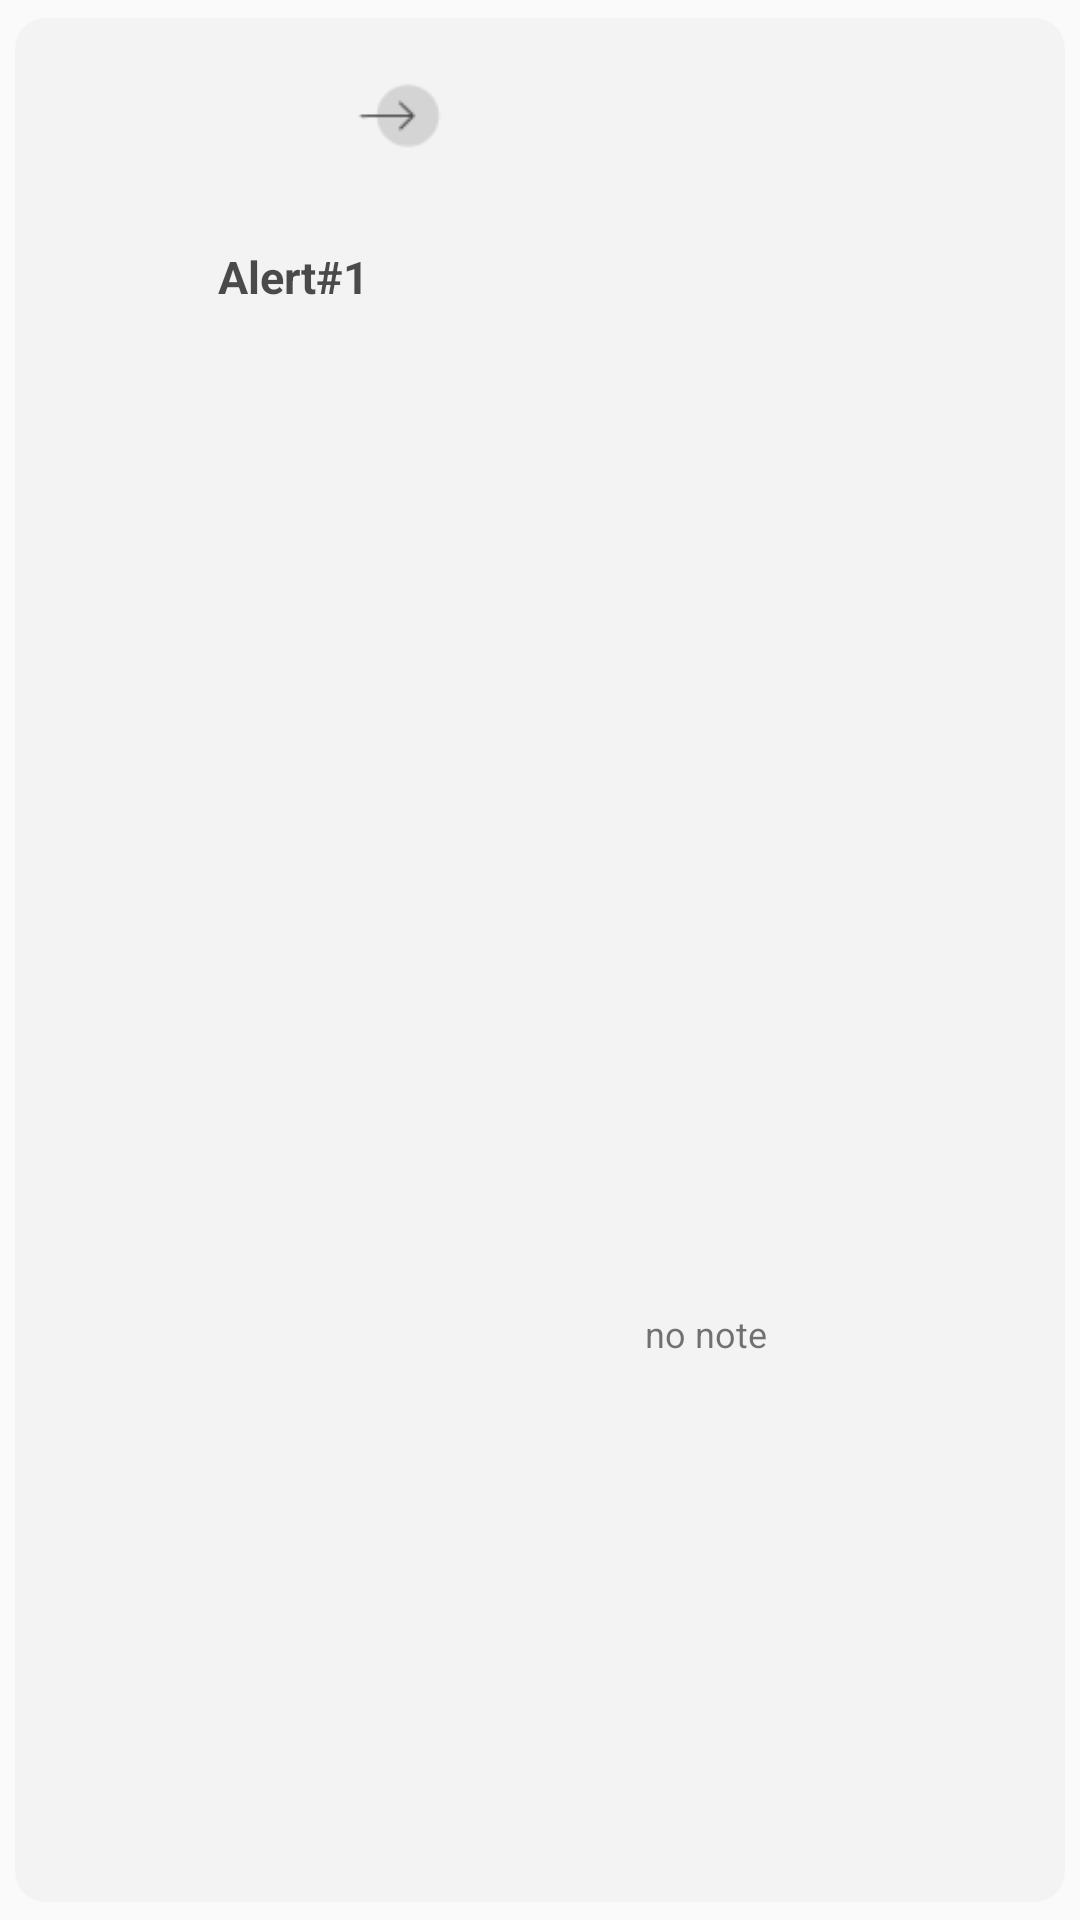

This screen was rendered from an Android layout file. Write that file and the resources it references.
<!-- AndroidManifest.xml: application theme Theme.GeoDes_Mobile -->
<!-- res/layout/alert_item.xml -->
<?xml version="1.0" encoding="utf-8"?>
<androidx.cardview.widget.CardView xmlns:android="http://schemas.android.com/apk/res/android"
    xmlns:app="http://schemas.android.com/apk/res-auto"
    xmlns:tools="http://schemas.android.com/tools"
    android:layout_width="170dp"
    android:layout_height="80dp"
    android:layout_margin="1.5dp"
    app:cardBackgroundColor="#F3F3F3"
    app:cardCornerRadius="10dp"
    app:cardElevation="0dp"
    app:cardUseCompatPadding="true">

    <androidx.constraintlayout.widget.ConstraintLayout
        android:layout_width="match_parent"
        android:layout_height="match_parent">

        <ImageView
            android:id="@+id/imageView9"
            android:layout_width="47dp"
            android:layout_height="42dp"
            android:layout_marginStart="104dp"
            android:layout_marginTop="12dp"
            app:layout_constraintStart_toStartOf="parent"
            app:layout_constraintTop_toTopOf="parent"
            app:srcCompat="@drawable/get_in" />

        <TextView
            android:id="@+id/distance"
            android:layout_width="44dp"
            android:layout_height="wrap_content"
            android:ellipsize="end"
            android:visibility="gone"
            android:maxLines="1"
            android:text="5 km"
            android:textSize="12dp"
            tools:layout_editor_absoluteX="138dp"
            tools:layout_editor_absoluteY="36dp" />


        <TextView
            android:id="@+id/alertTitle"
            android:layout_width="87dp"
            android:layout_height="21dp"
            android:alpha="0.7"
            android:ellipsize="end"
            android:maxLines="1"
            android:text="Alert#1"
            android:textColor="@color/black"
            android:textSize="15dp"
            android:textStyle="bold"
            app:layout_constraintBottom_toBottomOf="parent"
            app:layout_constraintEnd_toEndOf="parent"
            app:layout_constraintHorizontal_bias="0.257"
            app:layout_constraintStart_toStartOf="parent"
            app:layout_constraintTop_toTopOf="parent"
            app:layout_constraintVertical_bias="0.125" />

        <TextView
            android:id="@+id/note"
            android:layout_width="80dp"
            android:layout_height="32dp"
            android:layout_marginEnd="60dp"
            android:ellipsize="end"
            android:maxLines="2"
            android:text="no note"
            android:textSize="12dp"
            app:layout_constraintBottom_toBottomOf="parent"
            app:layout_constraintEnd_toStartOf="@+id/imageView6"
            app:layout_constraintHorizontal_bias="1.0"
            app:layout_constraintStart_toStartOf="parent"
            app:layout_constraintTop_toTopOf="parent"
            app:layout_constraintVertical_bias="0.722" />

        <ImageView
            android:id="@+id/imageView6"
            android:layout_width="14dp"
            android:layout_height="26dp"
            android:layout_marginEnd="8dp"
            android:visibility="gone"
            app:layout_constraintEnd_toEndOf="parent"
            app:srcCompat="@drawable/pinalerts"
            tools:layout_editor_absoluteY="54dp" />


    </androidx.constraintlayout.widget.ConstraintLayout>

</androidx.cardview.widget.CardView>
<!-- resources referenced by this layout -->
<resources>
  <color name="black">#FF000000</color>
  <!-- drawable get_in: png bitmap (drawable, 889 bytes) -->
  <!-- drawable pinalerts: png bitmap (drawable, 906 bytes) -->
  <style name="Theme.GeoDes_Mobile" parent="Base.Theme.GeoDes_Mobile" />
  <style name="Base.Theme.GeoDes_Mobile" parent="Theme.AppCompat.Light.NoActionBar">
          
          
          <item name="android:textSize">18sp</item>
  
      </style>
</resources>
